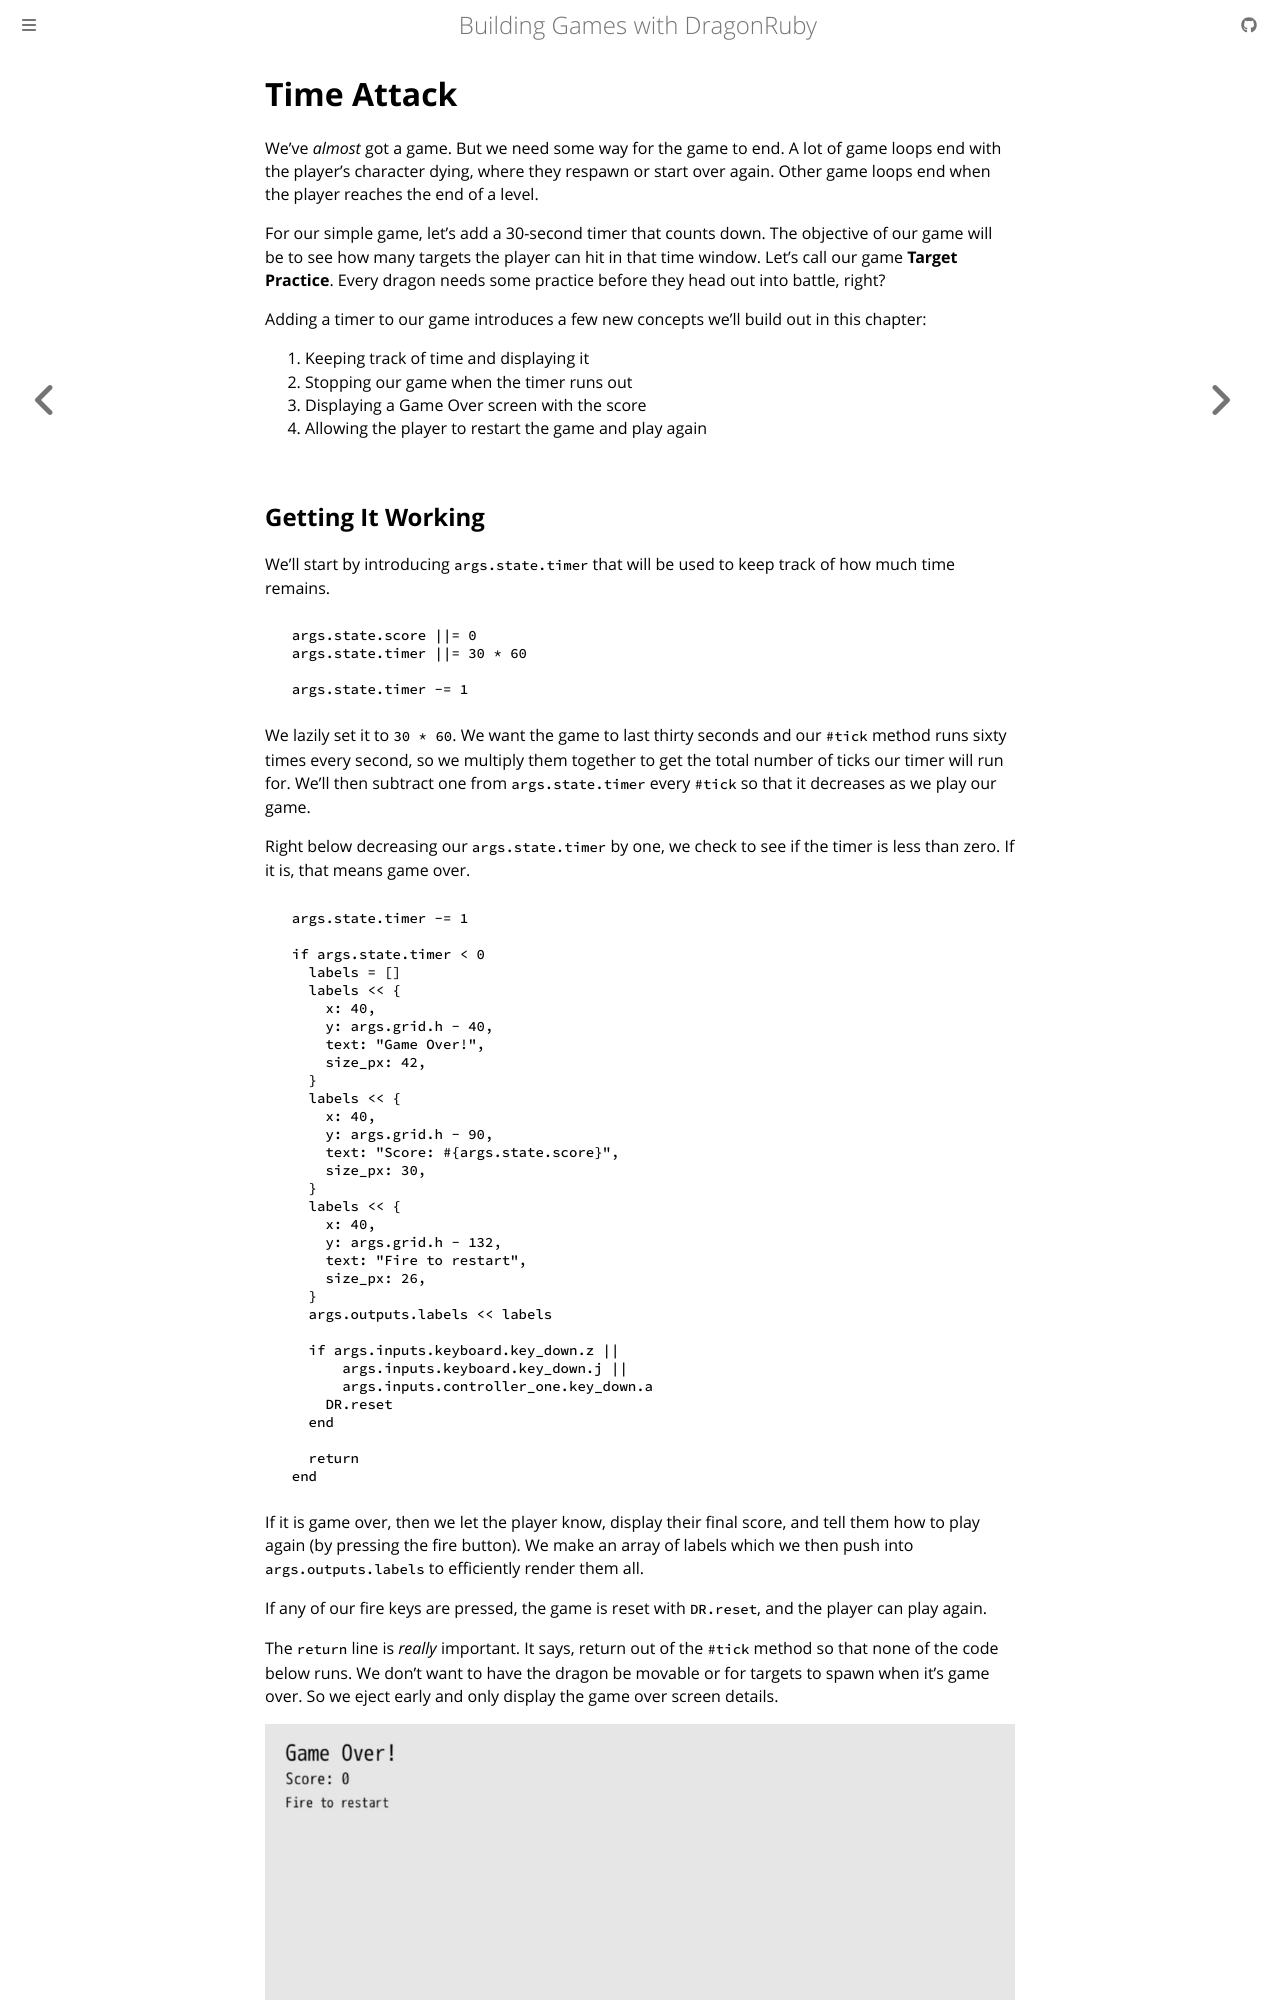

repository: DragonRidersUnite/book · page: 06-time-attack.html · generator: mdbook

# Time Attack

We've _almost_ got a game. But we need some way for the game to end. A lot of game loops end with the player's character dying, where they respawn or start over again. Other game loops end when the player reaches the end of a level.

For our simple game, let's add a 30-second timer that counts down. The objective of our game will be to see how many targets the player can hit in that time window. Let's call our game **Target Practice**. Every dragon needs some practice before they head out into battle, right?

Adding a timer to our game introduces a few new concepts we'll build out in this chapter:

1. Keeping track of time and displaying it
2. Stopping our game when the timer runs out
3. Displaying a Game Over screen with the score
4. Allowing the player to restart the game and play again
